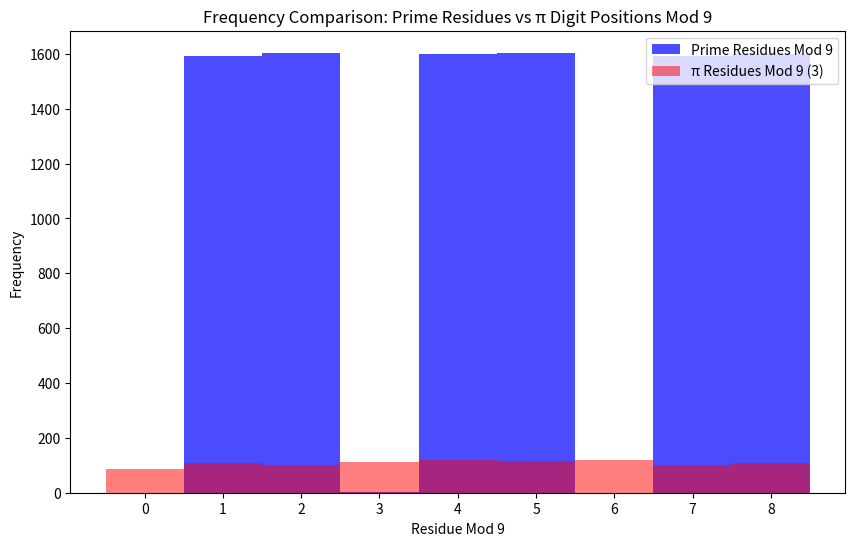
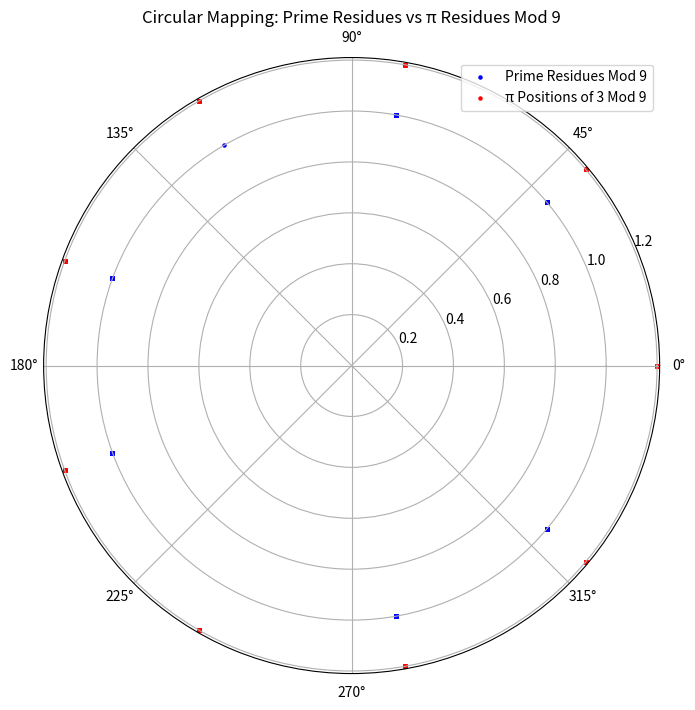

These charts were generated, in order, by the following Python code:
import sympy
import matplotlib.pyplot as plt
import numpy as np
from mpmath import mp
from collections import Counter

# Function to compute digit sum mod 9
def digit_sum_mod9(n):
    return sum(map(int, str(n))) % 9

# Function to calculate prime digit sums mod 9
def primes_digit_sums_mod9(prime_limit):
    primes = list(sympy.primerange(2, prime_limit))
    return [digit_sum_mod9(p) for p in primes]

# Function to find reduced positions of a specific digit in π mod 9
def reduced_positions_digit_mod9(pi_digits, target_digit):
    return [sum(map(int, str(i))) % 9 for i, d in enumerate(pi_digits) if d == target_digit]

# Function to map residues to angles on a circle
def residues_to_angles(residues, modulus):
    return [2 * np.pi * r / modulus for r in residues]

# Main program
def main():
    # Set precision and extract π digits
    mp.dps = 10000  # Set precision to 10,000 digits of π
    pi_digits = [int(d) for d in str(mp.pi)[2:]]  # Extract π digits (remove "3.")

    # Parameters
    prime_limit = 100000  # Limit for prime numbers
    target_digit = 3      # Target digit in π to analyze

    # Step 1: Calculate Prime Digit Sums Mod 9
    print("Calculating prime digit sums mod 9...")
    prime_digit_sums = primes_digit_sums_mod9(prime_limit)
    prime_counter = Counter(prime_digit_sums)

    # Step 2: Calculate Reduced Positions of π Digit Mod 9
    print("Calculating reduced positions of target digit in π mod 9...")
    pi_positions_digit3 = reduced_positions_digit_mod9(pi_digits, target_digit)
    pi_counter = Counter(pi_positions_digit3)

    # Step 3: Display Frequencies
    print("Frequency of Prime Residues Mod 9:", dict(prime_counter))
    print("Frequency of π Residues Mod 9:", dict(pi_counter))

    # Step 4: Histogram Comparison
    plt.figure(figsize=(10, 6))
    plt.hist(prime_digit_sums, bins=np.arange(10)-0.5, color='blue', alpha=0.7, label='Prime Residues Mod 9')
    plt.hist(pi_positions_digit3, bins=np.arange(10)-0.5, color='red', alpha=0.5, label='π Residues Mod 9 (3)')
    plt.xticks(range(9), labels=[str(i) for i in range(9)])
    plt.title("Frequency Comparison: Prime Residues vs π Digit Positions Mod 9")
    plt.xlabel("Residue Mod 9")
    plt.ylabel("Frequency")
    plt.legend()
    plt.show()

    # Step 5: Circular Mapping
    prime_angles = residues_to_angles(prime_digit_sums, 9)
    pi_angles = residues_to_angles(pi_positions_digit3, 9)

    fig, ax = plt.subplots(subplot_kw={'projection': 'polar'}, figsize=(8, 8))
    ax.scatter(prime_angles, [1] * len(prime_angles), color='blue', s=5, label='Prime Residues Mod 9')
    ax.scatter(pi_angles, [1.2] * len(pi_angles), color='red', s=5, label=f'π Positions of {target_digit} Mod 9')
    ax.set_title("Circular Mapping: Prime Residues vs π Residues Mod 9")
    ax.legend()
    plt.show()

if __name__ == "__main__":
    main()
